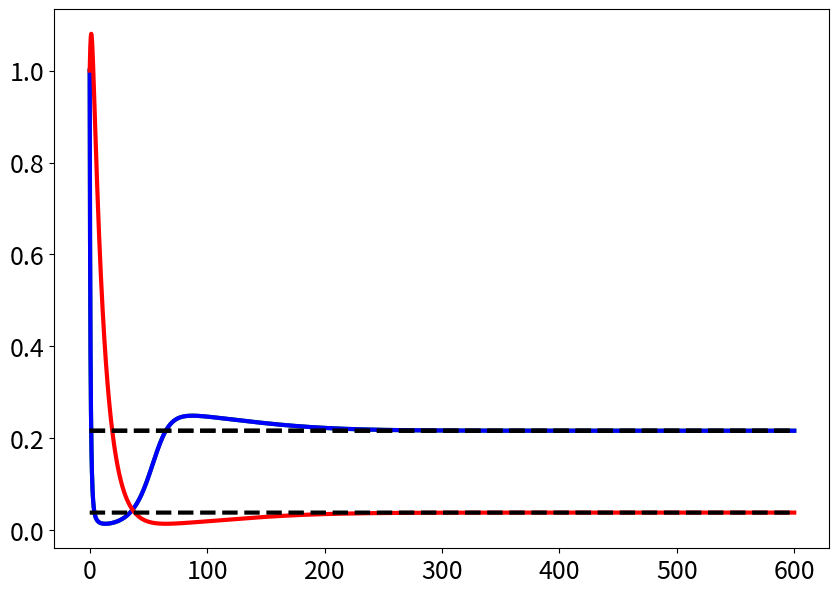

Recreate this plot in Python. (Note: this script raises an exception after producing the figure.)
import numpy as np
import matplotlib.pyplot as plt
import matplotlib as mpl
from math import *

mpl.rcParams.update({'font.size': 18})

N = 600
h = 0.1
M = np.arange(0, N, h)
x = [[1, 1, 1]]
h = 0.1
r, K, lambda1, lambda2, lambda3, mu = 0.1, 10, 0.04, 0.5, 0.35, 0.1
print(f"{mu*(lambda1 + lambda3)}, {sqrt(-mu*(lambda1 - lambda3)*(4*lambda1*lambda3 - lambda1*mu + lambda3*mu))}")
print(f'lambda1 > lambda3 : {lambda1}, {lambda3} или lambda1 > (-lambda3*mu)/(4*lambda3-mu) : {(-lambda3*mu)/(4*lambda3-mu)}\n lambda1 < lambda3 - mu : {lambda3 - mu}')
if (lambda1 > lambda3 or lambda1 > (-lambda3*mu)/(4*lambda3-mu)) and x[0][0] == x[0][1] and lambda1 < lambda3 - mu:
    x1c = -(mu*(lambda1 + lambda3) + sqrt(-mu*(lambda1 - lambda3)*(4*lambda1*lambda3-lambda1*mu+lambda3*mu)))/(2*(lambda1-lambda3+mu))
    x2c = x1c
#     x3c = r*(K*lambda1+K*x1c-x1c*(lambda1 + x1c))/(K*x1c)
    x3c = (K*lambda1*lambda2*r + K*lambda1*r*x1c - K*lambda1*x1c**2 + K*lambda2*r*x1c + K*r*x1c**2 - K*x1c**3 - lambda1*lambda2*r*x1c - lambda1*r*x1c**2 - lambda2*r*x1c**2 - r*x1c**3)/(K*x1c*(lambda2 + x1c))
    stpoint_1 = (-mu*(lambda1 + lambda3)/2 - sqrt(-mu*(lambda1 - lambda3)*(4*lambda1*lambda3 - lambda1*mu + lambda3*mu))/2)/(lambda1 - lambda3 + mu)
    stpoint_2 = (-mu*(lambda1 + lambda3)/2 + sqrt(-mu*(lambda1 - lambda3)*(4*lambda1*lambda3 - lambda1*mu + lambda3*mu))/2)/(lambda1 - lambda3 + mu)
elif lambda1 > lambda3 - mu:
    x1c = 0
    x2c = K
    x3c = 0
#     print(stpoint_1, stpoint_2)

text = f"$x_{1}(0)$ = {x[0][0]}\n" \
       f"$x_{2}(0)$ = {x[0][1]}\n" \
       f"$x_{3}(0)$ = {x[0][2]}\n" \
       f"$r$ = {r}\n" \
       f"$K$ = {K}\n" \
       f"$\mu$ = {mu},\n" \
       f"$\lambda_{1}$ = {lambda1}\n" \
       f"$\lambda_{3}$ = {lambda3}\n" \
       f"$h$" + f" = {h}"

for i in range(len(M) - 1):
    x.append([0, 0, 0])
    bx1, bx2 = r*(1 - x[i][0]/K), r*(1 - x[i][1]/K)
    fx1, fx2 = x[i][0]/(lambda1 + x[i][0]), x[i][1]/(lambda1 + x[i][1])
    ax1, ax2 = x[i][0]/(lambda2 + x[i][0]), x[i][1]/(lambda2 + x[i][1])
    gx2 = x[i][1]/(lambda3 + x[i][1])
    f1 = x[i][0]*(bx1 - ax1*x[i][0] - fx1*x[i][2])
    f2 = x[i][1]*(bx2 - ax2*x[i][1] - fx2*x[i][2])
    f3 = -x[i][2]*(mu + gx2*x[i][0] - fx1*x[i][1])

    x[i + 1][0] = x[i][0] + h*f1
    x[i + 1][1] = x[i][1] + h*f2
    x[i + 1][2] = x[i][2] + h*f3

x1, x2, x3 = [i[0] for i in x], [i[1] for i in x], [i[2] for i in x]

xc = [[x1c] * len(M), [x2c] * len(M), [x3c] * len(M)]
plt.figure(figsize=(10, 7))
plt.plot(M, x1, 'g', linewidth=3, label=r'$x_{1}$')
plt.plot(M, x2, 'b', linewidth=3, label=r'$x_{2}$')
plt.plot(M, x3, 'r', linewidth=3, label=r'$x_{3}$')
plt.plot(M, xc[0], 'k--', linewidth=3, label=r'$x_{1}^*$')
plt.plot(M, xc[1], 'k--', linewidth=3, label=r'$x_{2}^*$')
plt.plot(M, xc[2], 'k--', linewidth=3, label=r'$x_{3}^*$')
plt.style.use('seaborn-whitegrid')
plt.xlim(0, N)
plt.ylim(bottom=0)
plt.legend(loc='upper right')
plt.xlabel('Время, дни')
plt.ylabel('Популяция, ед/л')
plt.annotate(
    text,
    xy=(0, 1),
    textcoords='axes fraction',
    xytext=(0.01, 0.99),
    horizontalalignment='left',
    verticalalignment='top'
)

plt.show()